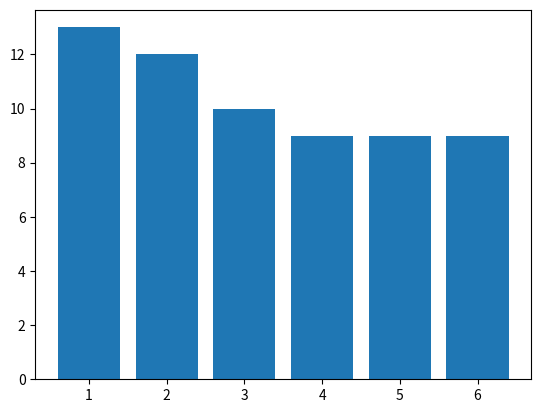

The matplotlib source for this figure:
import pandas as pd
import re
import matplotlib.pyplot as plt
import numpy as np



def hitormiss(inp):
    for i in inp:
        yield float(re.sub(',', '', i[1::]))
        

p = ["kiwi", "mango", "strawberry", "pineapple", "gala apple", \
     "honeycrisp apple", "tomato", "watermelon", "honeydew", "kiwi", \
     "kiwi", "kiwi", "mango", "blueberry", "blackberry", \
     "gooseberry", "papaya"]

v = ['a', 'e', 'i', 'o', 'u']


print('<<<<<<<<<<<<<<<<<<<<>>>>>>>>>>>>>>>>>>>>')
df = pd.Series(p)
print(df)
print(df.describe())
print(df.unique())
print(df.value_counts())
print(df.value_counts().head(1))
print(df.value_counts().tail(1))
print(df.max())
print([d for d in df if len(d) > 4])
print([d.capitalize() for d in df])
print(sum([d.count('a') for d in df]))
print([len([dd for dd in d if dd in v]) for d in df])
print([d for d in df.apply(lambda x :  x.count('o')) if d > 1])
print([d for d in df if 'berry' in d])
print([d for d in df if 'apple' in d])
###########################
print([d for d in df.apply(lambda x : (x, x.count('a')))])
print('<<<<<<<<<<<<<<<<<<<<>>>>>>>>>>>>>>>>>>>>')
df = ['$796,459.41', '$278.60', '$482,571.67', '$4,503,915.98', '$2,121,418.3', '$1,260,813.3', '$87,231.01', '$1,509,175.45', '$4,138,548.00', '$2,848,913.80', '$594,715.39', '$4,789,988.17', '$4,513,644.5', '$3,191,059.97', '$1,758,712.24', '$4,338,283.54', '$4,738,303.38', '$2,791,759.67', '$769,681.94', '$452,650.23']
df = pd.Series(df)
print(df)
print(df.dtypes)
print(max([d for d in hitormiss(df)]))
print(min([d for d in hitormiss(df)]))
##print(pd.cut(hitormiss(df), 4))
#plt.hist([int(d) for d  in hitormiss(df)], bins = 20, alpha = .4)
#plt.show()

print('<<<<<<<<<<<<<<<<<<<<>>>>>>>>>>>>>>>>>>>>')

df = pd.Series([60, 86, 75, 62, 93, 71, 60, 83, 95, 78, 65, 72, 69, 81, 96, 80, 85, 92, 82, 78])
df = df.sort_values()
print(df)
print(df.head(1))
print(df.tail(1))
print(sum(df) / len(df))
#plt.hist(df, bins = 20, alpha = .8, density = .5)
#plt.show()
df[df > 89] = 3
df[df > 79] = 2
df[df > 69] = 1
df[df > 59] = 0

print(df)

print('<<<<<<<<<<<<<<<<<<<<>>>>>>>>>>>>>>>>>>>>')

df = pd.Series(list('hnvidduckkqxwymbimkccexbkmqygkxoyndmcxnwqarhyffsjpsrabtjzsypmzadfavyrnndndvswreauxovncxtwzpwejilzjrmmbbgbyxvjtewqthafnbkqplarokkyydtubbmnexoypulzwfhqvckdpqtpoppzqrmcvhhpwgjwupgzhiofohawytlsiyecuproguy'))
print(df)
print(df.value_counts().head(1))
print(df.value_counts().tail(1))
print(sum(df.isin(v)))
print(len(df) - sum(df.isin(v)))
new_df = [d.upper() for d in df]
print(new_df)
plt.bar(range(1, 7), df.value_counts().head(6))
plt.show()